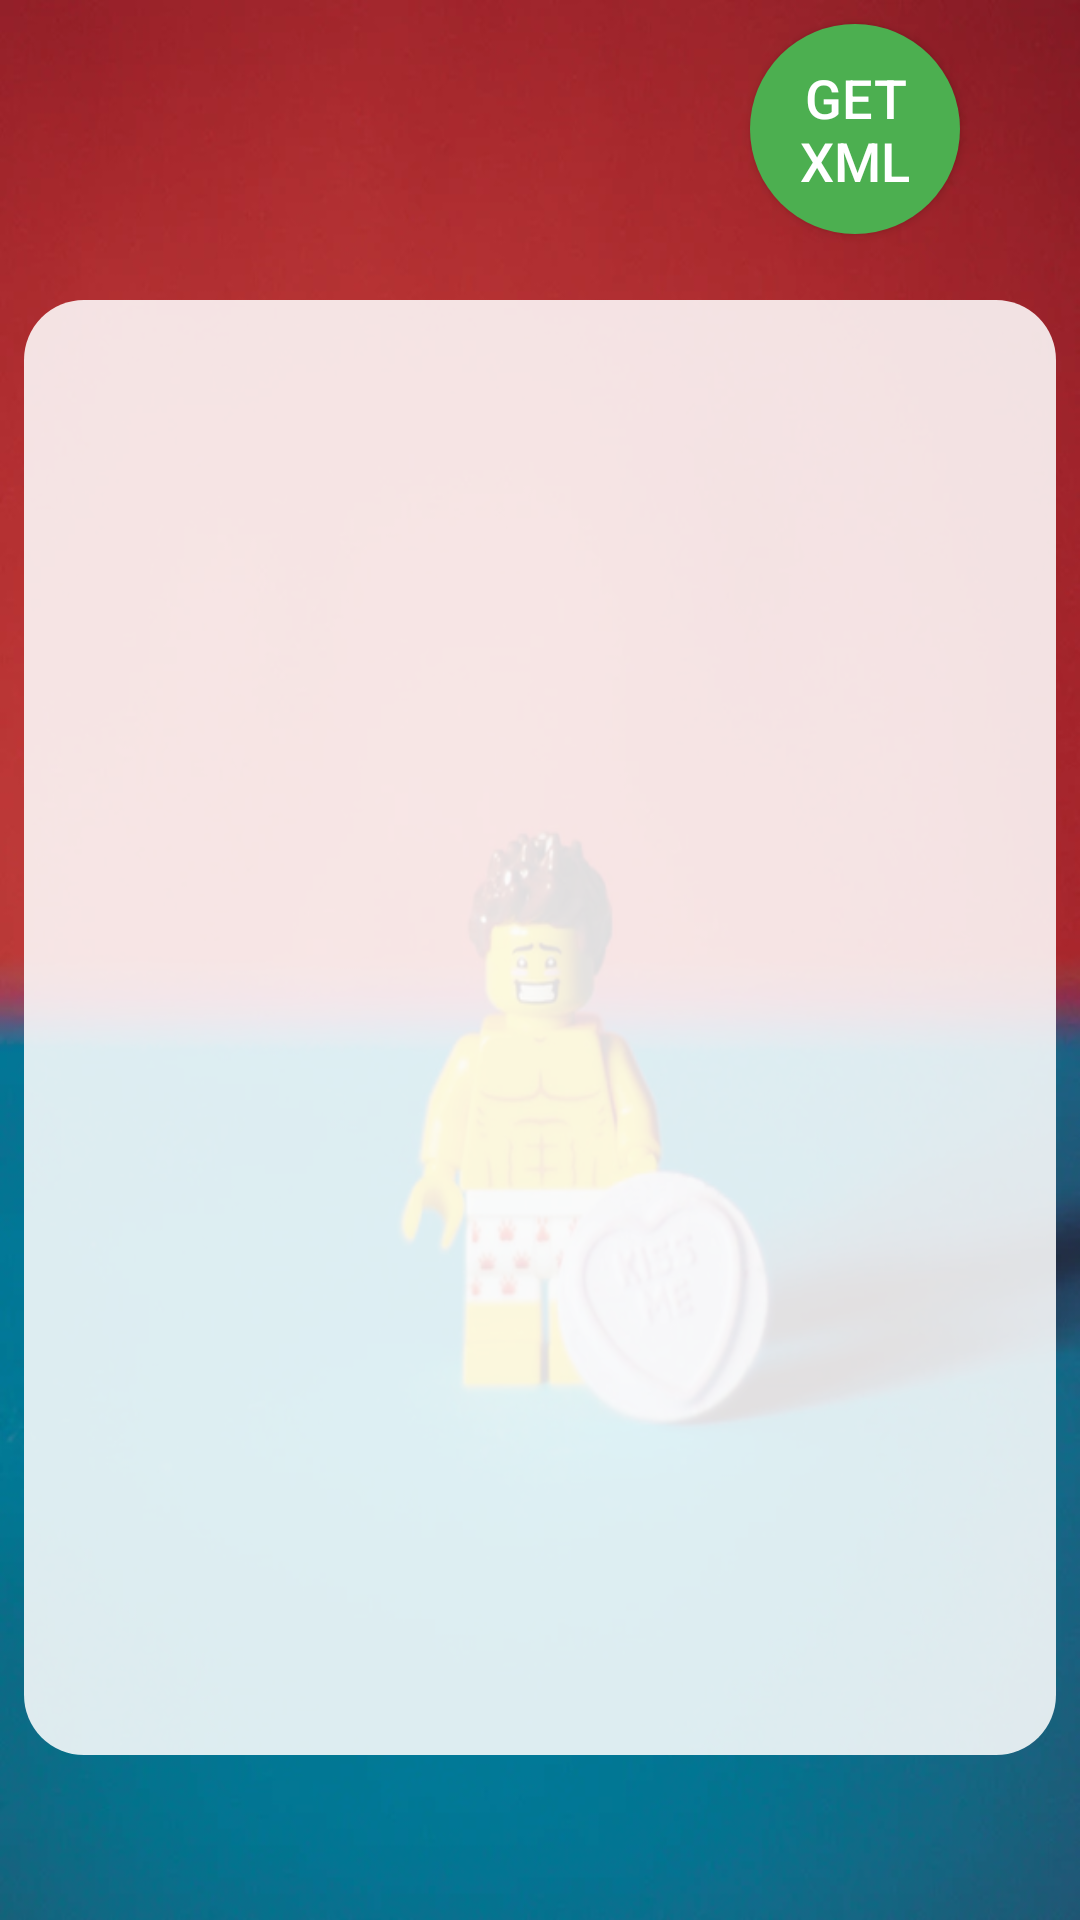

Write the Android layout XML for this screen, with the resource values it uses.
<!-- AndroidManifest.xml: application theme AppTheme -->
<!-- res/layout/activity_package.xml -->
<?xml version="1.0" encoding="utf-8"?>
<androidx.constraintlayout.widget.ConstraintLayout xmlns:android="http://schemas.android.com/apk/res/android"
    xmlns:app="http://schemas.android.com/apk/res-auto"
    xmlns:tools="http://schemas.android.com/tools"
    android:layout_width="match_parent"
    android:layout_height="match_parent"
    android:background="@drawable/bck2"
    tools:context=".PackageActivity">


    <ListView
        android:id="@+id/listViewPackage"
        android:layout_width="match_parent"
        android:layout_height="match_parent"
        android:layout_marginStart="8dp"
        android:layout_marginLeft="8dp"
        android:layout_marginTop="100dp"
        android:layout_marginEnd="8dp"
        android:layout_marginRight="8dp"
        android:layout_marginBottom="55dp"
        android:background="@drawable/list_layout"
        app:layout_constraintBottom_toBottomOf="parent"
        app:layout_constraintEnd_toEndOf="parent"
        app:layout_constraintStart_toStartOf="parent"
        app:layout_constraintTop_toTopOf="parent"
        app:layout_constraintVertical_bias="1.0" />

    <TextView
        android:id="@+id/textViewTitle"
        android:layout_width="240dp"
        android:layout_height="66dp"
        android:layout_marginStart="24dp"
        android:layout_marginLeft="24dp"
        android:layout_marginTop="8dp"
        android:textColor="#fff"
        android:textSize="28sp"
        android:textStyle="bold"
        android:gravity="center_horizontal" />

    <Button
        android:id="@+id/buttonGetXML"
        android:layout_width="70dp"
        android:layout_height="70dp"
        android:layout_marginTop="8dp"
        android:layout_marginEnd="40dp"
        android:layout_marginRight="40dp"
        android:background="@drawable/round_button"
        android:text="Get XML"
        android:textColor="#FFFFFF"
        android:textSize="18sp"
        app:layout_constraintEnd_toEndOf="parent"
        app:layout_constraintTop_toTopOf="parent" />


</androidx.constraintlayout.widget.ConstraintLayout>
<!-- resources referenced by this layout -->
<resources>
  <!-- drawable bck2: jpg bitmap (drawable, 36404 bytes) -->
  <!-- drawable list_layout (drawable) -->
  <?xml version="1.0" encoding="UTF-8"?>
   
  <shape xmlns:android="http://schemas.android.com/apk/res/android" 
       android:shape="rectangle">
      <solid android:color="#DDFFFFFF"/>
  
      <corners 
           android:bottomRightRadius="20dp"
           android:bottomLeftRadius="20dp"
           android:topLeftRadius="20dp"
           android:topRightRadius="20dp"/>
  </shape>
  <!-- drawable round_button (drawable) -->
  <?xml version="1.0" encoding="utf-8"?>
  <selector xmlns:android="http://schemas.android.com/apk/res/android">
      <item>
          <shape android:shape="oval">
              <solid android:color="#4CAF50"/>
              <size android:width="150dp" android:height="150dp"/>
          </shape>
      </item>
  </selector>
  <style name="AppTheme" parent="Theme.AppCompat.Light.DarkActionBar">
          
          <item name="colorPrimary">@color/colorPrimary</item>
          <item name="colorPrimaryDark">@color/colorPrimaryDark</item>
          <item name="colorAccent">@color/colorAccent</item>
  
  
      </style>
  <color name="colorPrimary">#4CAF50</color>
  <color name="colorPrimaryDark">#234f25</color>
  <color name="colorAccent">#4CAF50</color>
</resources>
